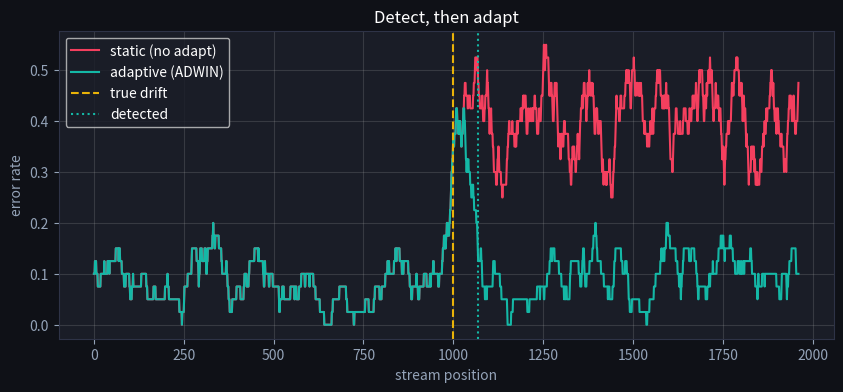

The matplotlib source for this figure: (Note: this script raises an exception after producing the figure.)
import numpy as np
import matplotlib.pyplot as plt

plt.rcParams['figure.facecolor'] = '#0f1117'
plt.rcParams['axes.facecolor'] = '#1a1d27'
plt.rcParams['text.color'] = 'white'
plt.rcParams['axes.labelcolor'] = '#94a3b8'
plt.rcParams['xtick.color'] = '#94a3b8'
plt.rcParams['ytick.color'] = '#94a3b8'
plt.rcParams['axes.edgecolor'] = '#2e3347'
np.random.seed(42)

N, D = 2000, 1000
err_good, err_bad = 0.08, 0.42
p = np.where(np.arange(N) < D, err_good, err_bad)
static_err = (np.random.rand(N) < p).astype(int)   # 1 = misclassified
print('mean error before D:', round(static_err[:D].mean(), 3),
      '| after D:', round(static_err[D:].mean(), 3))

def adwin_detect(bits, delta=0.05, min_sub=30):
    start = 0
    for t in range(min_sub, len(bits)):
        win = bits[start:t + 1]
        L = len(win)
        pre = np.cumsum(win)
        for s in range(min_sub, L - min_sub):
            n0, n1 = s, L - s
            m0 = pre[s - 1] / n0
            m1 = (pre[-1] - pre[s - 1]) / n1
            m = 1 / (1 / n0 + 1 / n1)
            e_cut = np.sqrt((1 / (2 * m)) * np.log(4 * L / delta))
            if abs(m0 - m1) > e_cut:
                return t     # detection time
    return None

det = adwin_detect(static_err, delta=0.05)
print(f'true drift at D={D}, detected at t={det}  (delay {det - D})')
assert det is not None and D <= det <= D + 200, 'should detect shortly after the true drift'

try:
    from river import drift
except ImportError:
    import subprocess, sys
    subprocess.run([sys.executable, '-m', 'pip', 'install', '-q', 'river'], check=False)
    try:
        from river import drift
    except ImportError:
        drift = None

if drift is not None:
    adwin = drift.ADWIN(delta=0.002)
    river_det = None
    for i, b in enumerate(static_err):
        adwin.update(int(b))
        if adwin.drift_detected:
            river_det = i
            break
    print(f'river ADWIN detected drift at t={river_det}')
    assert river_det is not None and D <= river_det <= D + 300, 'river should detect after D too'
    print('our from-scratch ADWIN and river.drift.ADWIN both fire shortly after the shift ✓')
else:
    print('river unavailable offline — from-scratch detector already validated above')

adaptive_err = static_err.copy()
adaptive_err[det:] = (np.random.rand(N - det) < err_good).astype(int)  # retrained at detection
def smooth(b, w=40):
    return np.convolve(b, np.ones(w) / w, mode='valid')
fig, ax = plt.subplots(figsize=(10, 4))
ax.plot(smooth(static_err), color='#f43f5e', label='static (no adapt)')
ax.plot(smooth(adaptive_err), color='#14b8a6', label='adaptive (ADWIN)')
ax.axvline(D, ls='--', color='#eab308', label='true drift')
ax.axvline(det, ls=':', color='#14b8a6', label='detected')
ax.set_ylabel('error rate'); ax.set_xlabel('stream position')
ax.set_title('Detect, then adapt', color='white')
ax.legend(); ax.grid(alpha=0.2); plt.show()

def ddm_detect(bits, warmup=30):
    p_min, s_min = np.inf, np.inf
    n_err, seen = 0, 0
    for i, b in enumerate(bits):
        seen += 1; n_err += int(b)
        p = n_err / seen
        s = np.sqrt(p * (1 - p) / seen)
        if seen < warmup:
            continue
        # TODO(you): update p_min/s_min when (p + s) is a new minimum,
        #            then return i if p + s >= p_min + 3*s_min
        ...
    return None


# Checks — run me
np.random.seed(0)
stream = np.concatenate([
    (np.random.rand(1000) < 0.05).astype(int),   # low-error regime
    (np.random.rand(1000) < 0.40).astype(int),   # error jumps -> drift
])
d = ddm_detect(stream)
assert d is not None and 1000 <= d <= 1300, f'DDM should flag soon after index 1000, got {d}'
assert ddm_detect((np.random.rand(1500) < 0.05).astype(int)) is None, 'no drift on a stable stream'
print('✅ Exercise 1 passed  (drift flagged at index %d)' % d)
